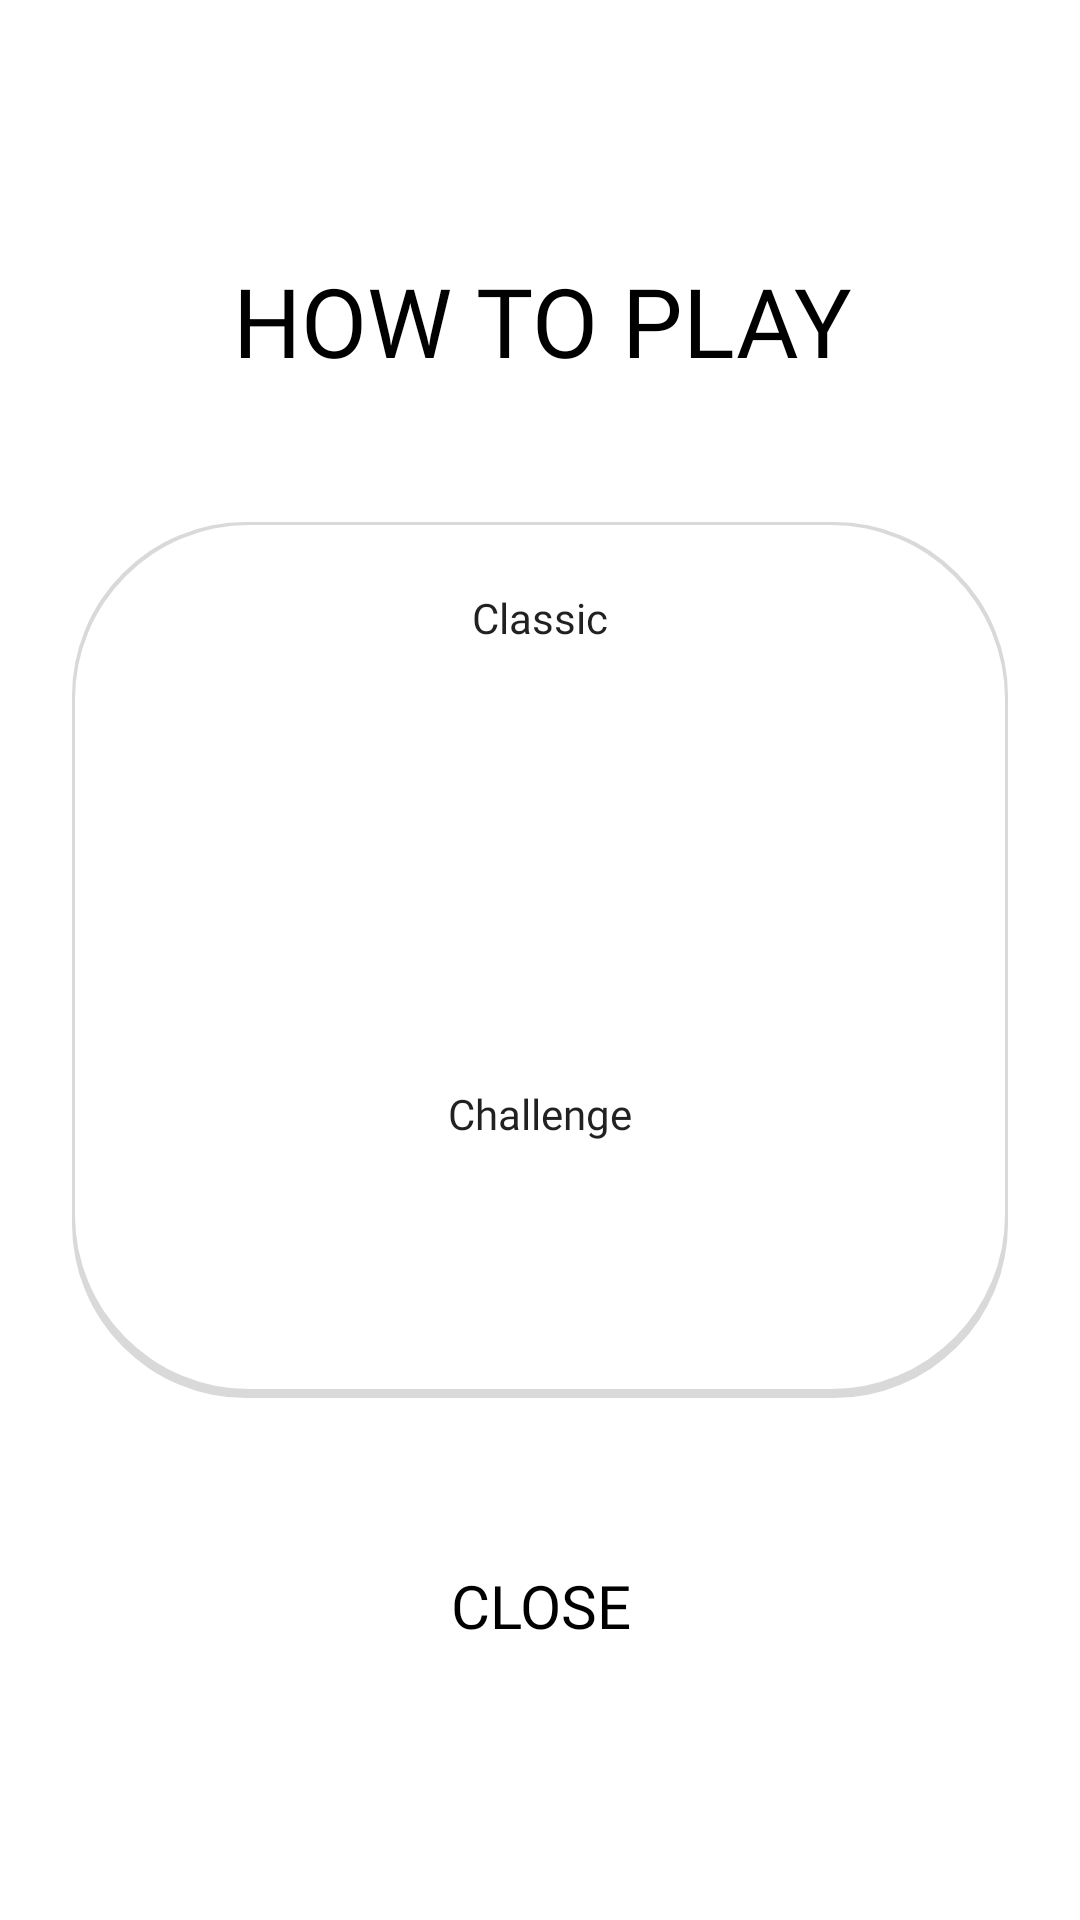

Reconstruct the res/layout file that produces this screen, plus the resources it refers to.
<!-- AndroidManifest.xml: application theme Theme.WhatsMissing -->
<!-- res/layout/popup_howtoplay.xml -->
<?xml version="1.0" encoding="utf-8"?>
<androidx.constraintlayout.widget.ConstraintLayout xmlns:android="http://schemas.android.com/apk/res/android"
    xmlns:app="http://schemas.android.com/apk/res-auto"
    xmlns:tools="http://schemas.android.com/tools"
    android:layout_width="match_parent"
    android:layout_height="match_parent"
    android:background="@color/backgroundColor"
    tools:context=".ui.tutorial.TutorialFragment">


        <Button
        android:id="@+id/closeButton"
        android:layout_width="316dp"
        android:layout_height="296dp"
        android:layout_margin="20dp"
        android:background="@drawable/pop_up"
        android:orientation="vertical"
        app:layout_constraintBottom_toBottomOf="parent"
        app:layout_constraintEnd_toEndOf="parent"
        app:layout_constraintStart_toStartOf="parent"
        app:layout_constraintTop_toTopOf="parent"/>


        <Button
            android:id="@+id/continueButton"
            android:layout_width="113dp"
            android:layout_height="48dp"
            android:background="@drawable/button_bg"
            android:fontFamily="@font/roboto_condensed_bold"
            android:letterSpacing="0"
            android:text="@string/close"
            android:textColor="@color/colorPrimaryDark"
            android:textSize="20sp"
            app:layout_constraintBottom_toBottomOf="parent"
            app:layout_constraintEnd_toEndOf="parent"
            app:layout_constraintHorizontal_bias="0.502"
            app:layout_constraintStart_toStartOf="parent"
            app:layout_constraintTop_toTopOf="parent"
            app:layout_constraintVertical_bias="0.864" />

        <Button
            android:id="@+id/classicButton1"
            android:layout_width="wrap_content"
            android:layout_height="wrap_content"
            android:background="@android:color/transparent"
            android:fontFamily="@font/comfortaa"
            android:text="@string/classic"
            android:textAllCaps="false"
            app:layout_constraintBottom_toTopOf="@+id/continueButton"
            app:layout_constraintEnd_toEndOf="parent"
            app:layout_constraintStart_toStartOf="parent"
            app:layout_constraintTop_toBottomOf="@+id/explanationTitle"
            app:layout_constraintVertical_bias="0.16" />

        <Button
            android:id="@+id/challengeButton1"
            android:layout_width="wrap_content"
            android:layout_height="wrap_content"
            android:layout_marginTop="1dp"
            android:background="@android:color/transparent"
            android:fontFamily="@font/comfortaa"
            android:text="@string/challenge"
            android:textAllCaps="false"
            app:layout_constraintBottom_toTopOf="@+id/continueButton"
            app:layout_constraintEnd_toEndOf="parent"
            app:layout_constraintStart_toStartOf="parent"
            app:layout_constraintTop_toBottomOf="@+id/classicButton1" />

        <TextView
            android:id="@+id/explanationTitle"
            android:layout_width="wrap_content"
            android:layout_height="wrap_content"
            android:fontFamily="@font/comfortaa"
            android:text="@string/howToPlay"
            android:textAllCaps="true"
            android:textColor="@color/colorPrimaryDark"
            android:textSize="32sp"
            app:layout_constraintBottom_toBottomOf="parent"
            app:layout_constraintEnd_toEndOf="parent"
            app:layout_constraintHorizontal_bias="0.506"
            app:layout_constraintStart_toStartOf="parent"
            app:layout_constraintTop_toTopOf="parent"
            app:layout_constraintVertical_bias="0.143" />




</androidx.constraintlayout.widget.ConstraintLayout>
<!-- resources referenced by this layout -->
<resources>
  <color name="backgroundColor">#FFFFFF</color>
  <color name="colorPrimaryDark">#000000</color>
  <!-- drawable pop_up (drawable) -->
  <?xml version="1.0" encoding="utf-8"?>
  <shape xmlns:android="http://schemas.android.com/apk/res/android"
      android:shape="rectangle">
      <stroke android:color="@android:color/transparent"/>
      <solid
          android:color="@color/white"
          android:padding="1dp"
          android:width="253dp"
          android:height="172dp"
  
          />
      <corners android:radius="58dp" />
  </shape>
  <string name="challenge">Challenge</string>
  <string name="classic">Classic</string>
  <string name="close">Close</string>
  <string name="howToPlay">How To Play</string>
  <style name="Theme.WhatsMissing" parent="Theme.MaterialComponents.DayNight.DarkActionBar.Bridge">
          
          <item name="colorPrimary">@color/purple_500</item>
          <item name="colorPrimaryVariant">@color/purple_700</item>
          <item name="colorOnPrimary">@color/white</item>
          
          <item name="colorSecondary">@color/teal_200</item>
          <item name="colorSecondaryVariant">@color/teal_700</item>
          <item name="colorOnSecondary">@color/black</item>
  
          
          <item name="android:statusBarColor">?attr/colorPrimaryVariant</item>
          
      </style>
  <color name="white">#FFFFFFFF</color>
  <color name="purple_500">#FF6200EE</color>
  <color name="purple_700">#FF3700B3</color>
  <color name="teal_200">#FF03DAC5</color>
  <color name="teal_700">#FF018786</color>
  <color name="black">#FF000000</color>
</resources>
